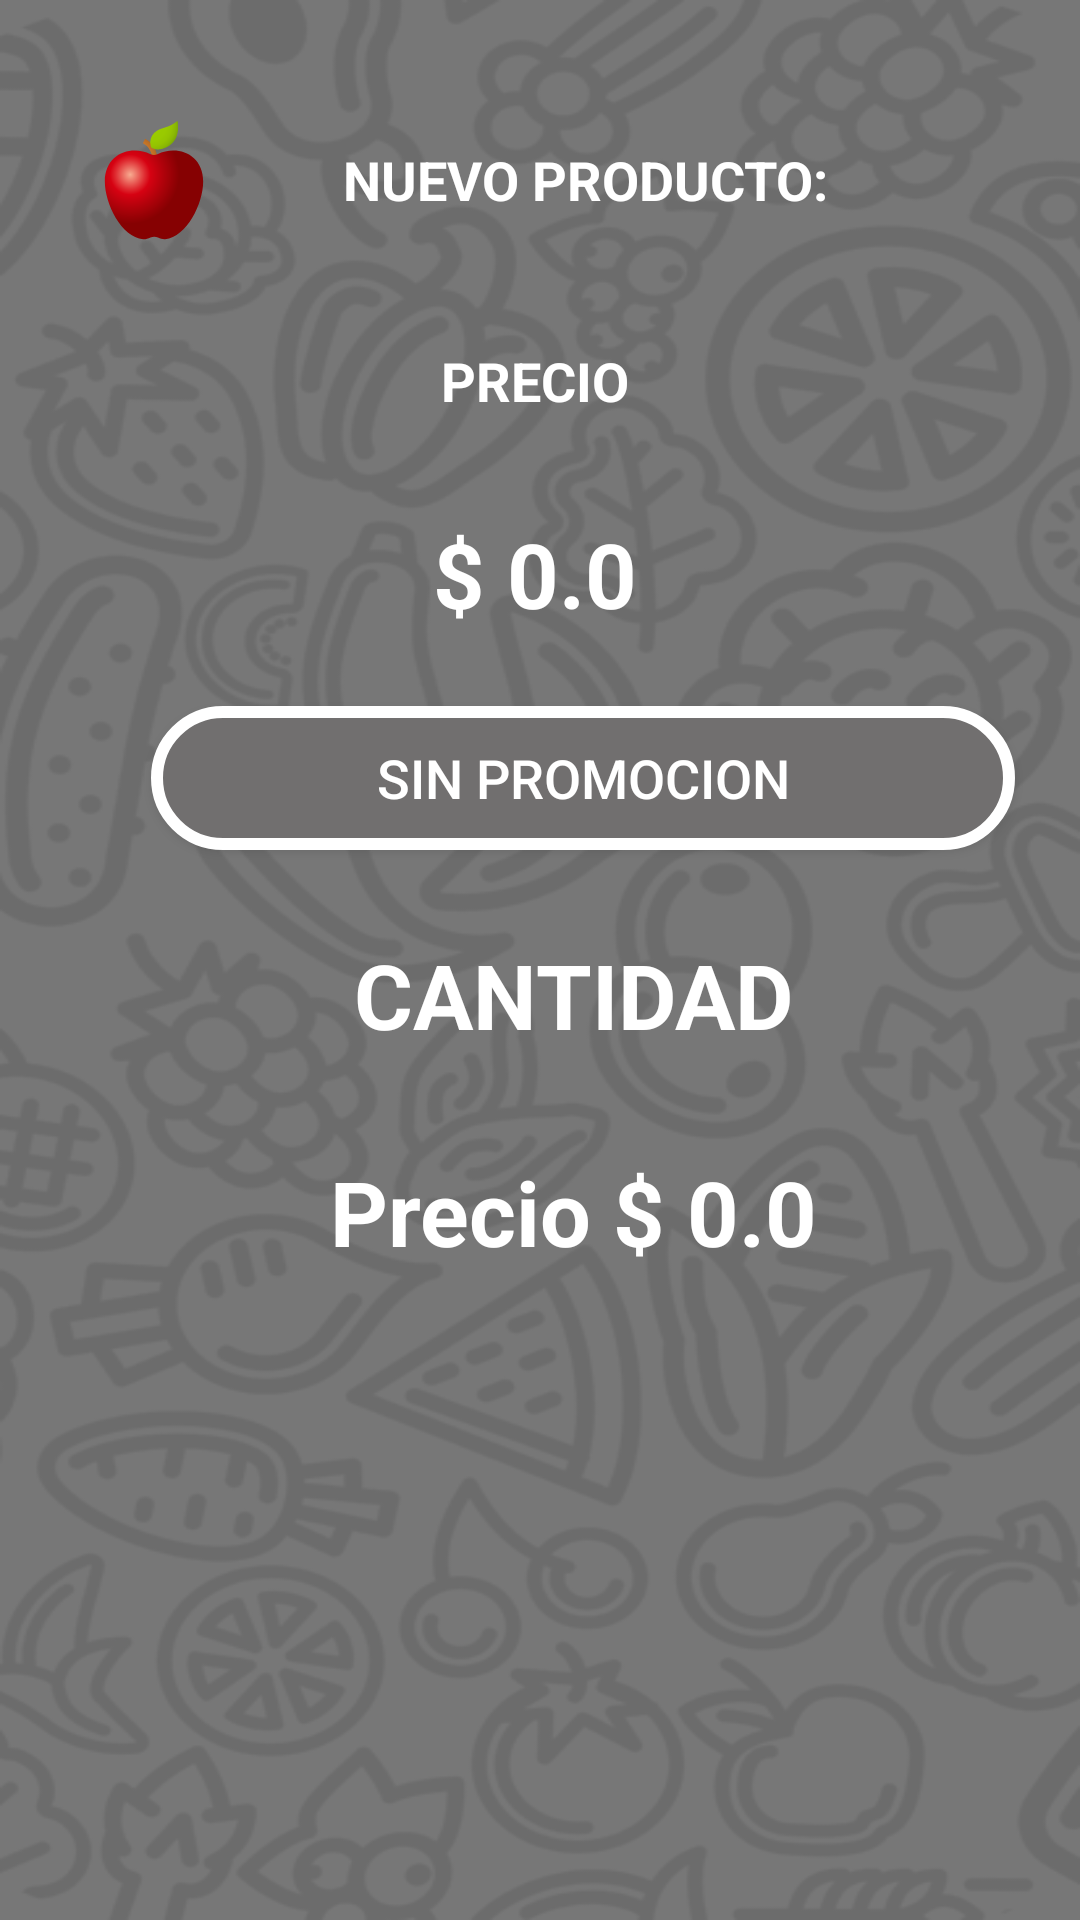

The Android layout XML behind this screen, and the referenced resources:
<!-- AndroidManifest.xml: application theme AppTheme -->
<!-- res/layout/dialog_prod_vta.xml -->
<?xml version="1.0" encoding="utf-8"?>
<androidx.constraintlayout.widget.ConstraintLayout xmlns:android="http://schemas.android.com/apk/res/android"
    xmlns:app="http://schemas.android.com/apk/res-auto"
    xmlns:tools="http://schemas.android.com/tools"
    android:layout_width="match_parent"
    android:layout_height="match_parent"
    android:background="@drawable/inicio_app_claro">

    <ScrollView
        android:layout_width="match_parent"
        android:layout_height="match_parent"
        tools:layout_editor_absoluteX="-16dp"
        tools:layout_editor_absoluteY="294dp">

        <androidx.constraintlayout.widget.ConstraintLayout
            android:layout_width="match_parent"
            android:layout_height="match_parent">

            <TextView
                android:id="@+id/txtTitulo"
                android:layout_width="wrap_content"
                android:layout_height="wrap_content"
                android:layout_marginEnd="24dp"
                android:gravity="center"
                android:inputType="textMultiLine"
                android:lines="2"
                android:text="NUEVO PRODUCTO:"
                android:textColor="@android:color/white"
                android:textSize="18sp"
                android:textStyle="bold"
                app:layout_constraintBottom_toBottomOf="@+id/imageView2"
                app:layout_constraintEnd_toEndOf="parent"
                app:layout_constraintEnd_toStartOf="@+id/guideline7"
                app:layout_constraintStart_toEndOf="@+id/imageView2"
                app:layout_constraintTop_toTopOf="@+id/imageView2" />

            <ImageView
                android:id="@+id/imageView2"
                android:layout_width="wrap_content"
                android:layout_height="wrap_content"
                android:layout_marginTop="36dp"
                app:layout_constraintEnd_toStartOf="@+id/guideline6"
                app:layout_constraintHorizontal_bias="0.382"
                app:layout_constraintStart_toStartOf="@+id/guideline5"
                app:layout_constraintTop_toTopOf="parent"
                app:srcCompat="@drawable/ic_red_apple" />

            <TextView
                android:id="@+id/txtCantidaDtPro"
                android:layout_width="wrap_content"
                android:layout_height="wrap_content"
                android:layout_marginTop="28dp"
                android:gravity="center"
                android:text="CANTIDAD"
                android:textColor="@android:color/white"
                android:textSize="30sp"
                android:textStyle="bold"
                app:layout_constraintEnd_toEndOf="@+id/btnPromo"
                app:layout_constraintHorizontal_bias="0.477"
                app:layout_constraintStart_toStartOf="@+id/btnPromo"
                app:layout_constraintTop_toBottomOf="@+id/btnPromo" />

            <Button
                android:id="@+id/btnPromo"
                android:layout_width="0dp"
                android:layout_height="wrap_content"
                android:layout_marginTop="24dp"
                android:background="@drawable/bg_btn"
                android:text="Sin promocion"
                android:textColor="@android:color/white"
                android:textSize="18sp"
                app:layout_constraintEnd_toStartOf="@+id/guideline7"
                app:layout_constraintHorizontal_bias="0.0"
                app:layout_constraintStart_toStartOf="@+id/guideline6b"
                app:layout_constraintTop_toBottomOf="@+id/txtValorPrecio" />

            <TextView
                android:id="@+id/txtTotalDepPro"
                android:layout_width="wrap_content"
                android:layout_height="wrap_content"
                android:layout_marginTop="32dp"
                android:text="Precio $ 0.0"
                android:textColor="@android:color/white"
                android:textSize="30sp"
                android:textStyle="bold"
                app:layout_constraintEnd_toEndOf="@+id/txtCantidaDtPro"
                app:layout_constraintStart_toStartOf="@+id/txtCantidaDtPro"
                app:layout_constraintTop_toBottomOf="@+id/txtCantidaDtPro" />

            <androidx.constraintlayout.widget.Guideline
                android:id="@+id/guideline5"
                android:layout_width="wrap_content"
                android:layout_height="wrap_content"
                android:orientation="vertical"
                app:layout_constraintGuide_percent="0.05" />

            <androidx.constraintlayout.widget.Guideline
                android:id="@+id/guideline7"
                android:layout_width="wrap_content"
                android:layout_height="wrap_content"
                android:orientation="vertical"
                app:layout_constraintGuide_percent="0.94" />

            <androidx.constraintlayout.widget.Guideline
                android:id="@+id/guideline6b"
                android:layout_width="wrap_content"
                android:layout_height="wrap_content"
                android:orientation="vertical"
                app:layout_constraintGuide_percent="0.14" />

            <androidx.constraintlayout.widget.Guideline
                android:id="@+id/guideline6"
                android:layout_width="wrap_content"
                android:layout_height="wrap_content"
                android:orientation="vertical"
                app:layout_constraintGuide_percent="0.25" />

            <TextView
                android:id="@+id/txtPrecioProdu"
                android:layout_width="wrap_content"
                android:layout_height="wrap_content"
                android:layout_marginTop="32dp"
                android:text="PRECIO"
                android:textColor="@android:color/white"
                android:textSize="18sp"
                android:textStyle="bold"
                app:layout_constraintEnd_toStartOf="@+id/guideline7"
                app:layout_constraintStart_toStartOf="@+id/guideline5"
                app:layout_constraintTop_toBottomOf="@+id/txtTitulo" />

            <TextView
                android:id="@+id/txtValorPrecio"
                android:layout_width="wrap_content"
                android:layout_height="wrap_content"
                android:layout_marginTop="32dp"
                android:text="$ 0.0"
                android:textColor="@android:color/white"
                android:textSize="30sp"
                android:textStyle="bold"
                app:layout_constraintEnd_toEndOf="@+id/txtPrecioProdu"
                app:layout_constraintHorizontal_bias="0.533"
                app:layout_constraintStart_toStartOf="@+id/txtPrecioProdu"
                app:layout_constraintTop_toBottomOf="@+id/txtPrecioProdu" />

        </androidx.constraintlayout.widget.ConstraintLayout>
    </ScrollView>

</androidx.constraintlayout.widget.ConstraintLayout>
<!-- resources referenced by this layout -->
<resources>
  <!-- drawable bg_btn (drawable) -->
  <?xml version="1.0" encoding="utf-8"?>
  <shape xmlns:android="http://schemas.android.com/apk/res/android" android:shape="rectangle">
      <corners
          android:topLeftRadius="33dp"
          android:topRightRadius="33dp"
          android:bottomRightRadius="33dp"
          android:bottomLeftRadius="33dp">
      </corners>
      <stroke
          android:width="4dp"
          android:color="#ffffff">
      </stroke>
      <solid
          android:color="#716f6f">
      </solid>
  </shape>
  <!-- drawable ic_red_apple: vector/xml drawable (drawable, 3066 chars, omitted) -->
  <!-- drawable inicio_app_claro: png bitmap (drawable-v24, 89907 bytes) -->
  <style name="AppTheme" parent="Theme.AppCompat.DayNight.NoActionBar">
          
          <item name="colorPrimary">@color/primaryColor</item>
          <item name="colorPrimaryDark">@color/primaryDarkColor</item>
          <item name="colorAccent">@color/primaryTextColor</item>
      </style>
  <color name="primaryColor">#9fa8da</color>
  <color name="primaryDarkColor">#6f79a8</color>
  <color name="primaryTextColor">#000000</color>
</resources>
